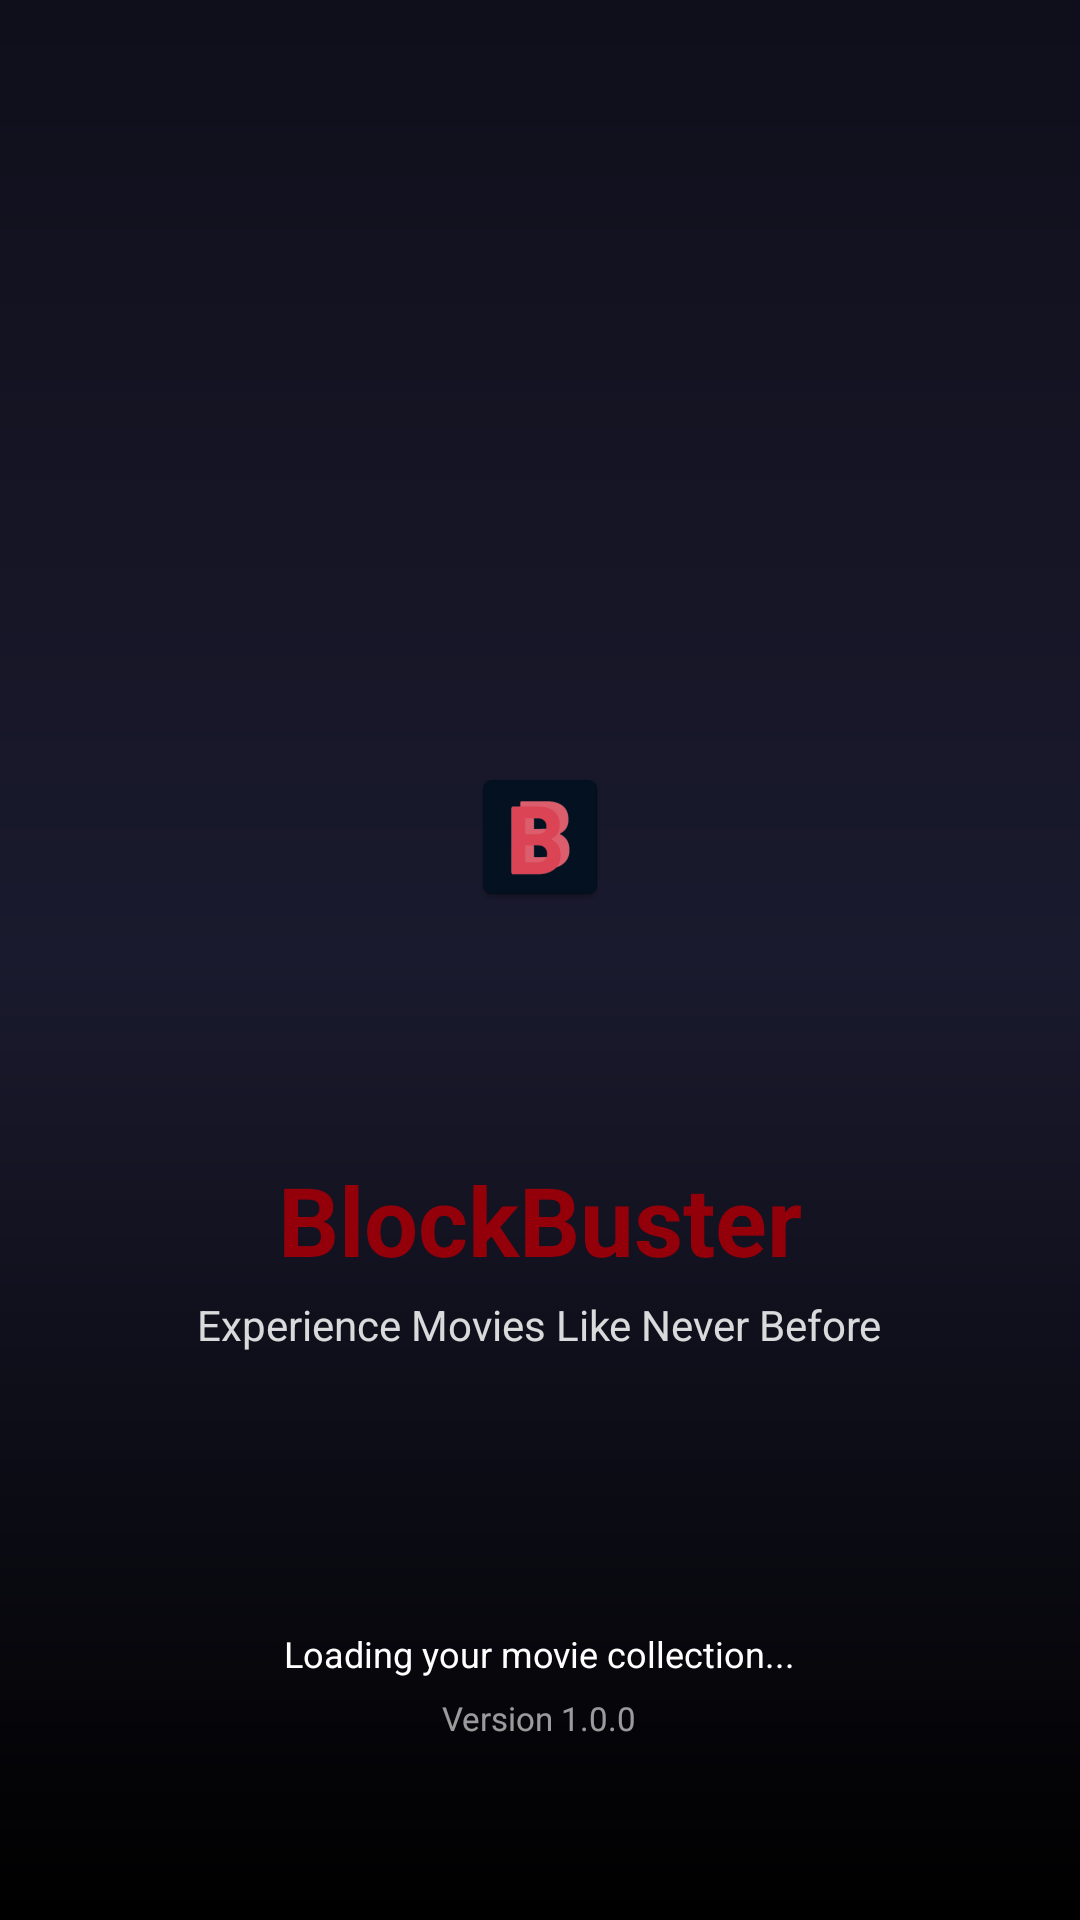

Android layout source for this screen:
<!-- AndroidManifest.xml: activity theme Theme.BlockBuster.Splash -->
<!-- res/layout/activity_splash.xml -->
<?xml version="1.0" encoding="utf-8"?>
<FrameLayout
    xmlns:android="http://schemas.android.com/apk/res/android"
    xmlns:app="http://schemas.android.com/apk/res-auto"
    android:id="@+id/main"
    android:layout_width="match_parent"
    android:layout_height="match_parent"
    android:background="@drawable/bg_splash_gradient">

    
    <LinearLayout
        android:layout_width="match_parent"
        android:layout_height="match_parent"
        android:gravity="center"
        android:orientation="vertical">

        
        <com.airbnb.lottie.LottieAnimationView
            android:id="@+id/lottieAnimation"
            android:layout_width="180dp"
            android:layout_height="180dp"
            android:visibility="gone"
            app:lottie_autoPlay="true"
            app:lottie_loop="true"
            app:lottie_rawRes="@raw/movie_intro"/>

        <ImageView
            android:id="@+id/splashLogo"
            android:layout_width="180dp"
            android:layout_height="180dp"
            android:scaleType="centerInside"
            android:src="@mipmap/ic_launcher"
            android:contentDescription="@string/app_name"/>

        <TextView
            android:layout_width="wrap_content"
            android:layout_height="wrap_content"
            android:text="@string/app_name"
            android:textSize="32sp"
            android:textStyle="bold"
            android:textColor="#93000A"
            android:layout_marginTop="16dp"/>

        <TextView
            android:layout_width="wrap_content"
            android:layout_height="wrap_content"
            android:text="@string/splash_tagline"
            android:textSize="14sp"
            android:textColor="#FFFFFF"
            android:alpha="0.85"
            android:layout_marginTop="4dp"/>

    </LinearLayout>

    
    <LinearLayout
        android:layout_width="match_parent"
        android:layout_height="wrap_content"
        android:layout_gravity="bottom"
        android:orientation="vertical"
        android:gravity="center"
        android:layout_marginBottom="60dp">

        <com.google.android.material.progressindicator.CircularProgressIndicator
            android:id="@+id/splashProgressBar"
            android:layout_width="56dp"
            android:layout_height="56dp"
            android:layout_marginTop="24dp"
            android:indeterminate="true"
            android:visibility="invisible"
            app:indicatorSize="56dp"
            app:indicatorInset="0dp"
            app:indicatorColor="#FFFFFF"
            app:trackColor="#FFFFFF"
            app:trackThickness="6dp" />

        <TextView
            android:layout_width="wrap_content"
            android:layout_height="wrap_content"
            android:text="@string/loading_text"
            android:textColor="#FFFFFF"
            android:textSize="12sp"
            android:layout_marginTop="12dp"/>

        <TextView
            android:layout_width="wrap_content"
            android:layout_height="wrap_content"
            android:text="@string/app_version"
            android:textColor="#FFFFFF"
            android:alpha="0.6"
            android:textSize="11sp"
            android:layout_marginTop="6dp"/>

    </LinearLayout>

</FrameLayout>
<!-- resources referenced by this layout -->
<resources>
  <!-- drawable bg_splash_gradient (drawable) -->
  <?xml version="1.0" encoding="utf-8"?>
  <shape xmlns:android="http://schemas.android.com/apk/res/android"
      android:shape="rectangle">
  
      <gradient
          android:startColor="#0F0F1B"
          android:centerColor="#1A1A2E"
          android:endColor="#000000"
          android:angle="270" />
  
  </shape>
  <string name="app_name">BlockBuster</string>
  <string name="app_version">Version 1.0.0</string>
  <string name="loading_text" tools:ignore="TypographyEllipsis">Loading your movie collection...</string>
  <string name="splash_tagline">Experience Movies Like Never Before</string>
  <style name="Theme.BlockBuster.Splash" parent="Theme.BlockBuster">
          <item name="android:windowFullscreen">true</item>
          <item name="android:windowBackground">@drawable/bg_splash_gradient</item>
      </style>
  <color name="md_theme_primary">#2A638A</color>
  <color name="md_theme_onPrimary">#FFFFFF</color>
  <color name="md_theme_primaryContainer">#CBE6FF</color>
  <color name="md_theme_onPrimaryContainer">#024B71</color>
  <color name="md_theme_secondary">#50606F</color>
  <color name="md_theme_onSecondary">#FFFFFF</color>
  <color name="md_theme_secondaryContainer">#D4E4F6</color>
  <color name="md_theme_onSecondaryContainer">#394856</color>
  <color name="md_theme_tertiary">#66587B</color>
  <color name="md_theme_onTertiary">#FFFFFF</color>
  <color name="md_theme_tertiaryContainer">#ECDCFF</color>
  <color name="md_theme_onTertiaryContainer">#4D4162</color>
  <color name="md_theme_error">#BA1A1A</color>
  <color name="md_theme_onError">#FFFFFF</color>
  <color name="md_theme_errorContainer">#FFDAD6</color>
  <color name="md_theme_onErrorContainer">#93000A</color>
  <color name="md_theme_background">#F7F9FF</color>
  <color name="md_theme_onBackground">#181C20</color>
  <color name="md_theme_surface">#F7F9FF</color>
  <color name="md_theme_onSurface">#181C20</color>
  <color name="md_theme_surfaceVariant">#DEE3EA</color>
  <color name="md_theme_onSurfaceVariant">#41474D</color>
  <color name="md_theme_outline">#72787E</color>
  <color name="md_theme_outlineVariant">#C1C7CE</color>
  <color name="md_theme_inverseSurface">#2D3135</color>
  <color name="md_theme_inverseOnSurface">#EEF1F6</color>
  <color name="md_theme_inversePrimary">#97CCF9</color>
  <color name="md_theme_primaryFixed">#CBE6FF</color>
  <color name="md_theme_onPrimaryFixed">#001E30</color>
  <color name="md_theme_primaryFixedDim">#97CCF9</color>
  <color name="md_theme_onPrimaryFixedVariant">#024B71</color>
  <color name="md_theme_secondaryFixed">#D4E4F6</color>
  <color name="md_theme_onSecondaryFixed">#0D1D29</color>
  <color name="md_theme_secondaryFixedDim">#B8C8D9</color>
  <color name="md_theme_onSecondaryFixedVariant">#394856</color>
  <color name="md_theme_tertiaryFixed">#ECDCFF</color>
  <color name="md_theme_onTertiaryFixed">#211634</color>
  <color name="md_theme_tertiaryFixedDim">#D0BFE7</color>
  <color name="md_theme_onTertiaryFixedVariant">#4D4162</color>
  <color name="md_theme_surfaceDim">#D7DADF</color>
  <color name="md_theme_surfaceBright">#F7F9FF</color>
  <color name="md_theme_surfaceContainerLowest">#FFFFFF</color>
  <color name="md_theme_surfaceContainerLow">#F1F4F9</color>
  <color name="md_theme_surfaceContainer">#EBEEF3</color>
  <color name="md_theme_surfaceContainerHigh">#E5E8ED</color>
  <color name="md_theme_surfaceContainerHighest">#E0E3E8</color>
</resources>
